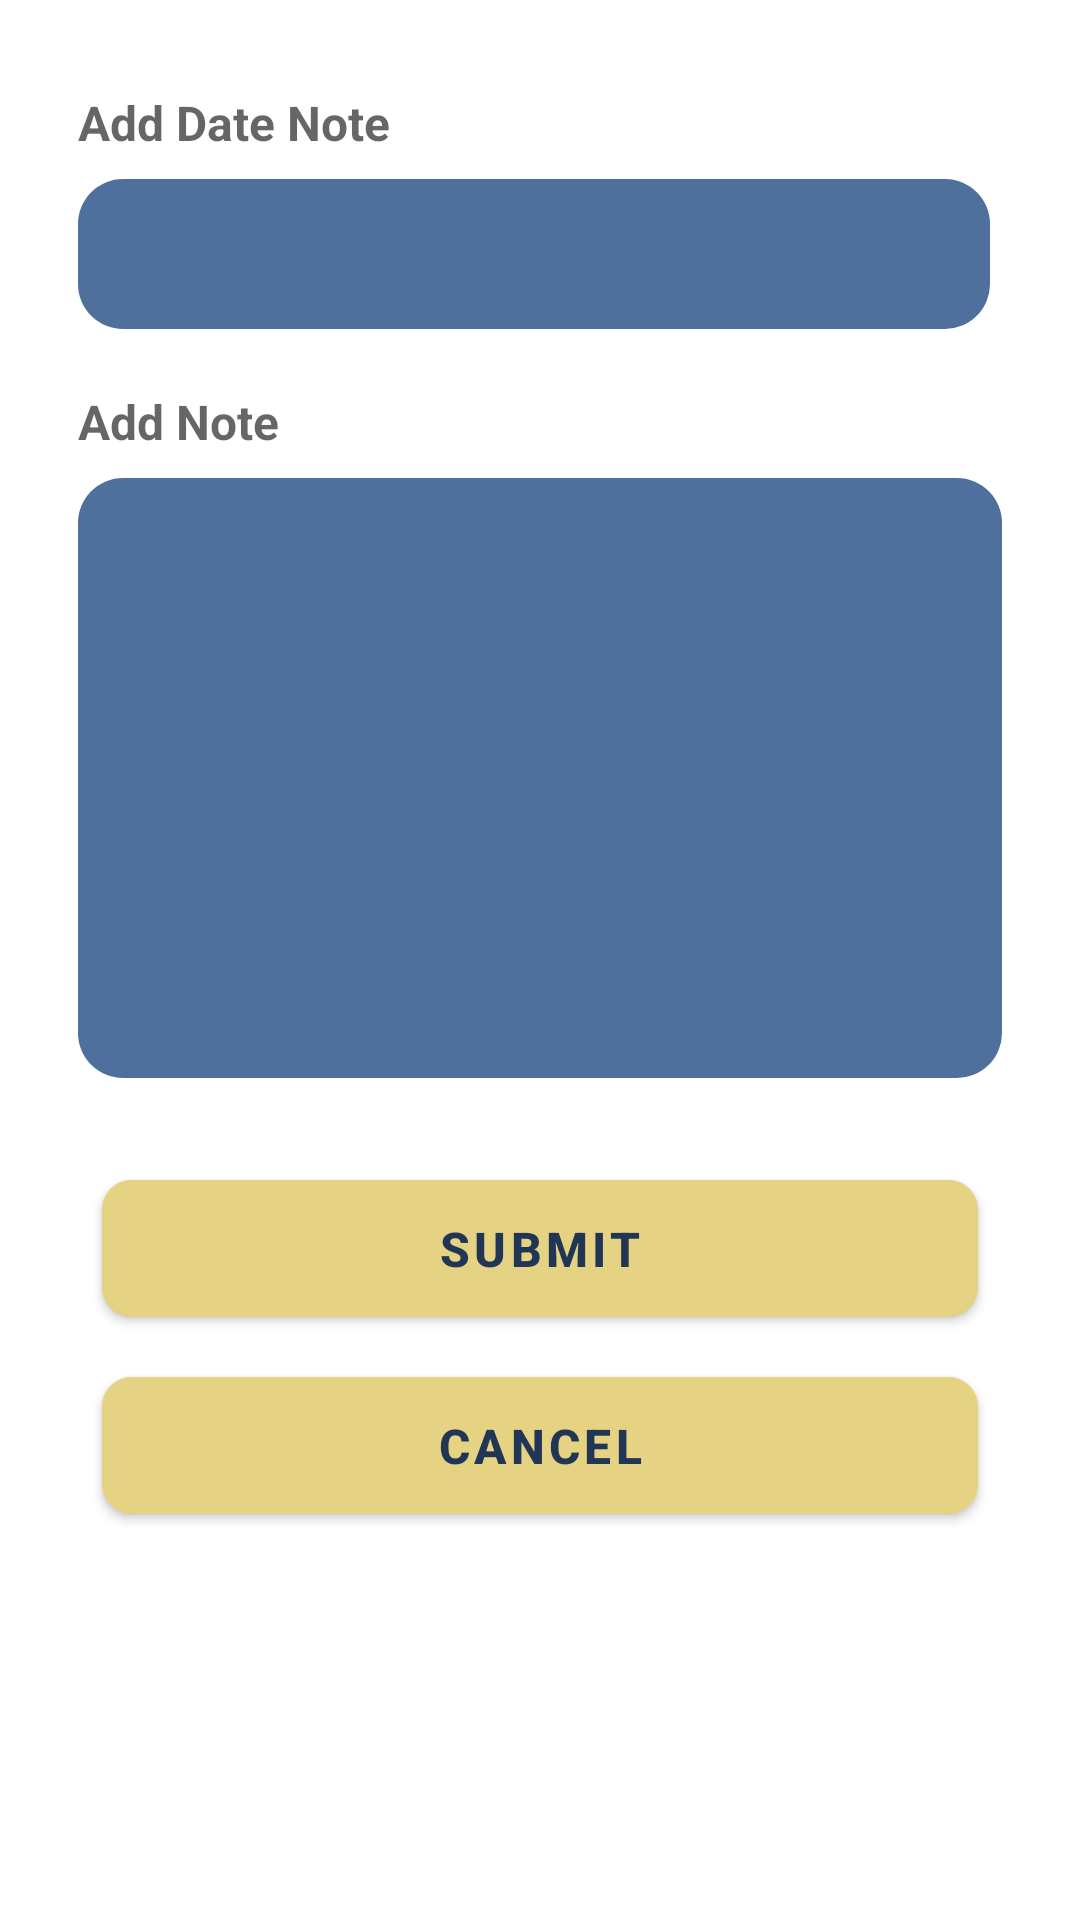

Produce the Android XML layout that renders to this screen, including the resource entries it uses.
<!-- AndroidManifest.xml: application theme Theme.TaskModule -->
<!-- res/layout/fragment_add_note.xml -->
<?xml version="1.0" encoding="utf-8"?>
<androidx.constraintlayout.widget.ConstraintLayout
    xmlns:android="http://schemas.android.com/apk/res/android"
    xmlns:app="http://schemas.android.com/apk/res-auto"
    xmlns:tools="http://schemas.android.com/tools"
    android:layout_width="match_parent"
    android:layout_height="match_parent"
    android:padding="10dp"
    tools:context=".ui.add_note.AddNoteFragment">

    <TextView
        android:id="@+id/Date"
        android:layout_width="wrap_content"
        android:layout_height="wrap_content"
        android:layout_marginStart="16dp"
        android:layout_marginTop="20dp"
        android:hint="Add Date Note"
        android:textColor="@color/second"
        android:textSize="16dp"
        android:textStyle="bold"
        app:layout_constraintStart_toStartOf="parent"
        app:layout_constraintTop_toTopOf="parent" />

    <com.google.android.material.textfield.TextInputEditText
        android:id="@+id/ETdate"
        android:layout_width="match_parent"
        android:layout_height="50dp"
        android:layout_marginStart="16dp"
        android:layout_marginTop="8dp"
        android:layout_marginEnd="20dp"
        android:background="@drawable/box_edittext"
        app:layout_constraintEnd_toEndOf="parent"
        app:layout_constraintHorizontal_bias="0.526"
        app:layout_constraintStart_toStartOf="@+id/Date"
        app:layout_constraintTop_toBottomOf="@+id/Date" />

    <TextView
        android:id="@+id/Note"
        android:layout_width="wrap_content"
        android:layout_height="wrap_content"
        android:layout_marginStart="16dp"
        android:layout_marginTop="20dp"
        android:hint="Add Note"
        android:textColor="@color/second"
        android:textSize="16dp"
        android:textStyle="bold"
        app:layout_constraintStart_toStartOf="parent"
        app:layout_constraintTop_toBottomOf="@+id/ETdate" />

    <com.google.android.material.textfield.TextInputEditText
        android:id="@+id/ETnote"
        android:layout_width="match_parent"
        android:layout_height="200dp"
        android:layout_marginStart="16dp"
        android:layout_marginTop="8dp"
        android:layout_marginEnd="16dp"
        android:background="@drawable/box_edittext"
        app:layout_constraintEnd_toEndOf="parent"
        app:layout_constraintHorizontal_bias="0.526"
        app:layout_constraintStart_toStartOf="parent"
        app:layout_constraintTop_toBottomOf="@+id/Note" />

    <com.google.android.material.button.MaterialButton
        android:id="@+id/MBsubmit"
        android:layout_width="match_parent"
        android:layout_height="wrap_content"
        android:layout_marginHorizontal="24dp"
        android:layout_marginTop="28dp"
        android:backgroundTint="@color/fourth"
        android:paddingVertical="12dp"
        android:text="@string/submit"
        android:textColor="@color/second"
        android:textSize="16dp"
        android:textStyle="bold"
        app:cornerRadius="10dp"
        app:layout_constraintEnd_toEndOf="parent"
        app:layout_constraintStart_toStartOf="parent"
        app:layout_constraintTop_toBottomOf="@+id/ETnote" />

    <com.google.android.material.button.MaterialButton
        android:id="@+id/MBcancel"
        android:layout_width="match_parent"
        android:layout_height="wrap_content"
        android:layout_marginHorizontal="24dp"
        android:layout_marginTop="8dp"
        android:backgroundTint="@color/fourth"
        android:paddingVertical="12dp"
        android:text="@string/cancle"
        android:textColor="@color/second"
        android:textSize="16dp"
        android:textStyle="bold"
        app:cornerRadius="10dp"
        app:layout_constraintEnd_toEndOf="parent"
        app:layout_constraintHorizontal_bias="0.507"
        app:layout_constraintStart_toStartOf="parent"
        app:layout_constraintTop_toBottomOf="@+id/MBsubmit" />

</androidx.constraintlayout.widget.ConstraintLayout>
<!-- resources referenced by this layout -->
<resources>
  <color name="fourth">#E5D283</color>
  <color name="second">#213555</color>
  <!-- drawable box_edittext (drawable) -->
  <?xml version="1.0" encoding="utf-8"?>
  <shape xmlns:android="http://schemas.android.com/apk/res/android">
      <solid android:color="@color/third"/>
      <corners android:radius="15dp"/>
  </shape>
  <string name="cancle">Cancel</string>
  <string name="submit">Submit</string>
  <style name="Theme.TaskModule" parent="Theme.MaterialComponents.DayNight.DarkActionBar">
          
          <item name="colorPrimary">@color/third</item>
          <item name="colorPrimaryVariant">@color/third</item>
          <item name="colorOnPrimary">@color/white</item>
          
          <item name="colorSecondary">@color/primary</item>
          <item name="colorSecondaryVariant">@color/primary</item>
          <item name="colorOnSecondary">@color/black</item>
          
          <item name="android:statusBarColor">?attr/colorPrimaryVariant</item>
          
      </style>
  <color name="third">#4F709C</color>
  <color name="white">#FFFFFFFF</color>
  <color name="primary">#F0F0F0</color>
  <color name="black">#FF000000</color>
</resources>
